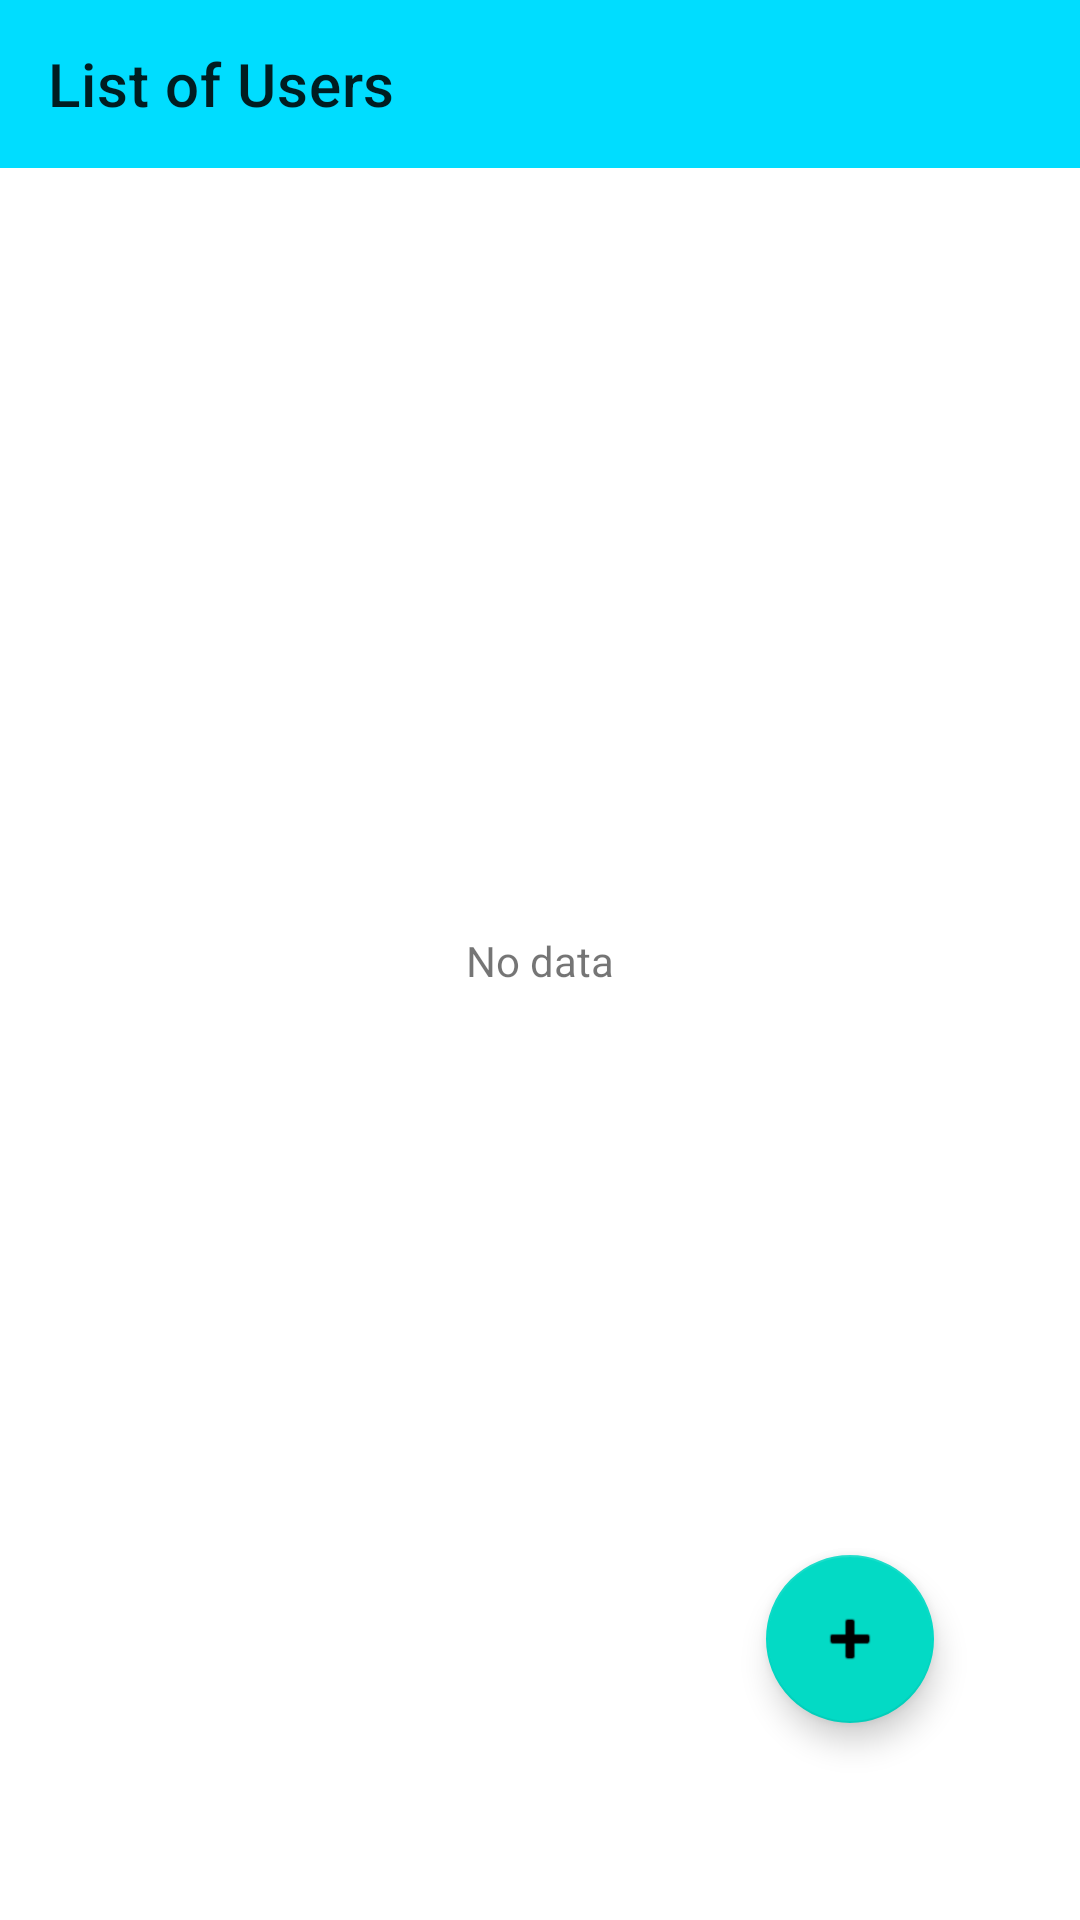

Write the Android layout XML for this screen, with the resource values it uses.
<!-- AndroidManifest.xml: application theme Theme.ListofUsers -->
<!-- res/layout/activity_main.xml -->
<?xml version="1.0" encoding="utf-8"?>
<androidx.constraintlayout.widget.ConstraintLayout xmlns:android="http://schemas.android.com/apk/res/android"
    xmlns:app="http://schemas.android.com/apk/res-auto"
    xmlns:tools="http://schemas.android.com/tools"
    android:layout_width="match_parent"
    android:layout_height="match_parent"
    android:elevation="6dp"
    tools:context=".MainActivity">

    <androidx.recyclerview.widget.RecyclerView
        android:id="@+id/usersView"
        android:layout_width="match_parent"
        android:layout_height="match_parent"
        android:layout_marginTop="56dp"
        app:layout_constraintBottom_toBottomOf="parent"
        app:layout_constraintEnd_toEndOf="parent"
        app:layout_constraintStart_toStartOf="parent"
        app:layout_constraintTop_toBottomOf="@+id/toolbar" />

    <androidx.appcompat.widget.Toolbar
        android:id="@+id/toolbar"
        android:layout_width="match_parent"
        android:layout_height="wrap_content"
        android:background="@android:color/holo_blue_bright"
        android:minHeight="?attr/actionBarSize"
        android:theme="?attr/actionBarTheme"
        app:layout_constraintEnd_toEndOf="parent"
        app:layout_constraintStart_toStartOf="parent"
        app:layout_constraintTop_toTopOf="parent"
        app:title="List of Users" />

    <com.google.android.material.floatingactionbutton.FloatingActionButton
        android:id="@+id/floatingActionButton"
        android:layout_width="wrap_content"
        android:layout_height="wrap_content"
        android:layout_margin="16dp"
        android:clickable="true"
        app:layout_constraintBottom_toBottomOf="parent"
        app:layout_constraintEnd_toEndOf="parent"
        app:layout_constraintHorizontal_bias="0.88"
        app:layout_constraintStart_toStartOf="parent"
        app:layout_constraintTop_toTopOf="parent"
        app:layout_constraintVertical_bias="0.90999997"
        app:srcCompat="@android:drawable/ic_input_add" />

    <TextView
        android:id="@+id/textView"
        android:layout_width="wrap_content"
        android:layout_height="wrap_content"
        android:text="@string/nodata"
        app:layout_constraintBottom_toBottomOf="parent"
        app:layout_constraintEnd_toEndOf="parent"
        app:layout_constraintStart_toStartOf="parent"
        app:layout_constraintTop_toTopOf="parent" />

</androidx.constraintlayout.widget.ConstraintLayout>
<!-- resources referenced by this layout -->
<resources>
  <string name="nodata">No data</string>
  <style name="Theme.ListofUsers" parent="Theme.MaterialComponents.DayNight.NoActionBar">
          
          <item name="colorPrimary">@color/teal_200</item>
          <item name="colorPrimaryVariant">@android:color/holo_blue_bright</item>
          <item name="colorOnPrimary">@color/white</item>
          
          <item name="colorSecondary">@color/teal_200</item>
          <item name="colorSecondaryVariant">@color/teal_700</item>
          <item name="colorOnSecondary">@color/black</item>
          
          <item name="android:statusBarColor" tools:targetApi="l">?attr/colorPrimaryVariant</item>
          
      </style>
  <color name="teal_200">#FF03DAC5</color>
  <color name="white">#FFFFFFFF</color>
  <color name="teal_700">#FF018786</color>
  <color name="black">#FF000000</color>
</resources>
